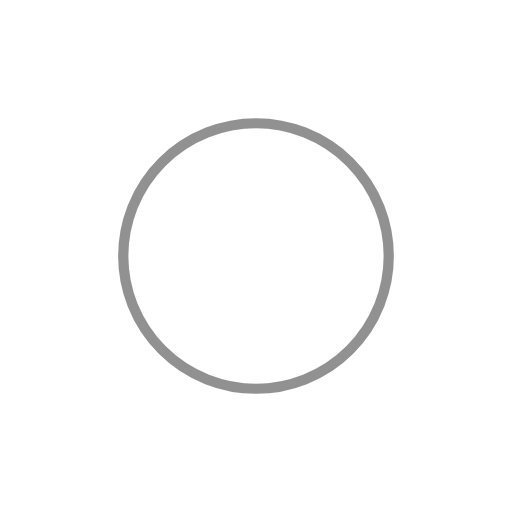
t = 0.00 s
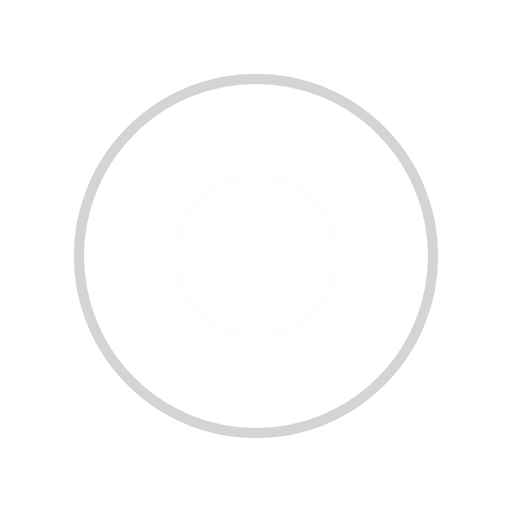
t = 0.25 s
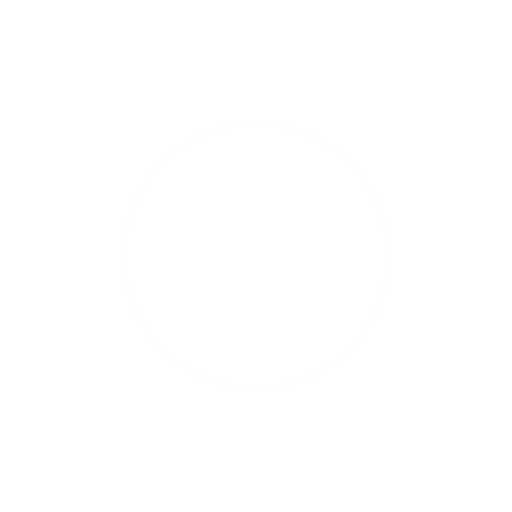
t = 0.50 s
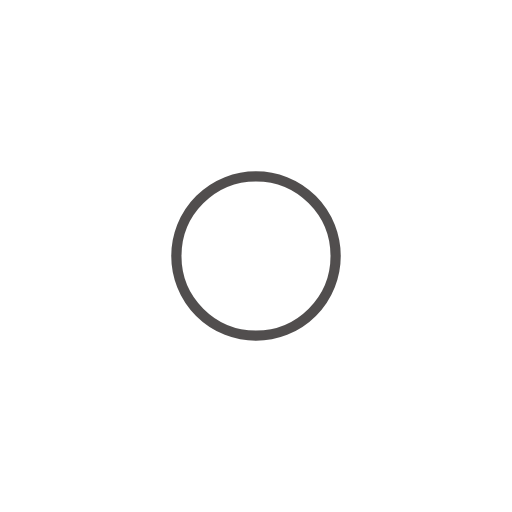
t = 0.75 s

The animated SVG that drew these frames (rendered in a browser with its animation timeline set to each time). Animation: 4 SMIL elements (animate=4); one cycle of 1.00 s, repeats indefinitely.

<svg xmlns="http://www.w3.org/2000/svg" xmlns:xlink="http://www.w3.org/1999/xlink" style="margin:auto;background:#fff;display:block;" width="44px" height="44px" viewBox="0 0 100 100" preserveAspectRatio="xMidYMid">
<circle cx="50" cy="50" r="33.925" fill="none" stroke="#262323" stroke-width="2">
  <animate attributeName="r" repeatCount="indefinite" dur="1s" values="0;40" keyTimes="0;1" keySplines="0 0.2 0.8 1" calcMode="spline" begin="-0.5s"></animate>
  <animate attributeName="opacity" repeatCount="indefinite" dur="1s" values="1;0" keyTimes="0;1" keySplines="0.2 0 0.8 1" calcMode="spline" begin="-0.5s"></animate>
</circle>
<circle cx="50" cy="50" r="14.5719" fill="none" stroke="#fefefe" stroke-width="2">
  <animate attributeName="r" repeatCount="indefinite" dur="1s" values="0;40" keyTimes="0;1" keySplines="0 0.2 0.8 1" calcMode="spline"></animate>
  <animate attributeName="opacity" repeatCount="indefinite" dur="1s" values="1;0" keyTimes="0;1" keySplines="0.2 0 0.8 1" calcMode="spline"></animate>
</circle>
</svg>